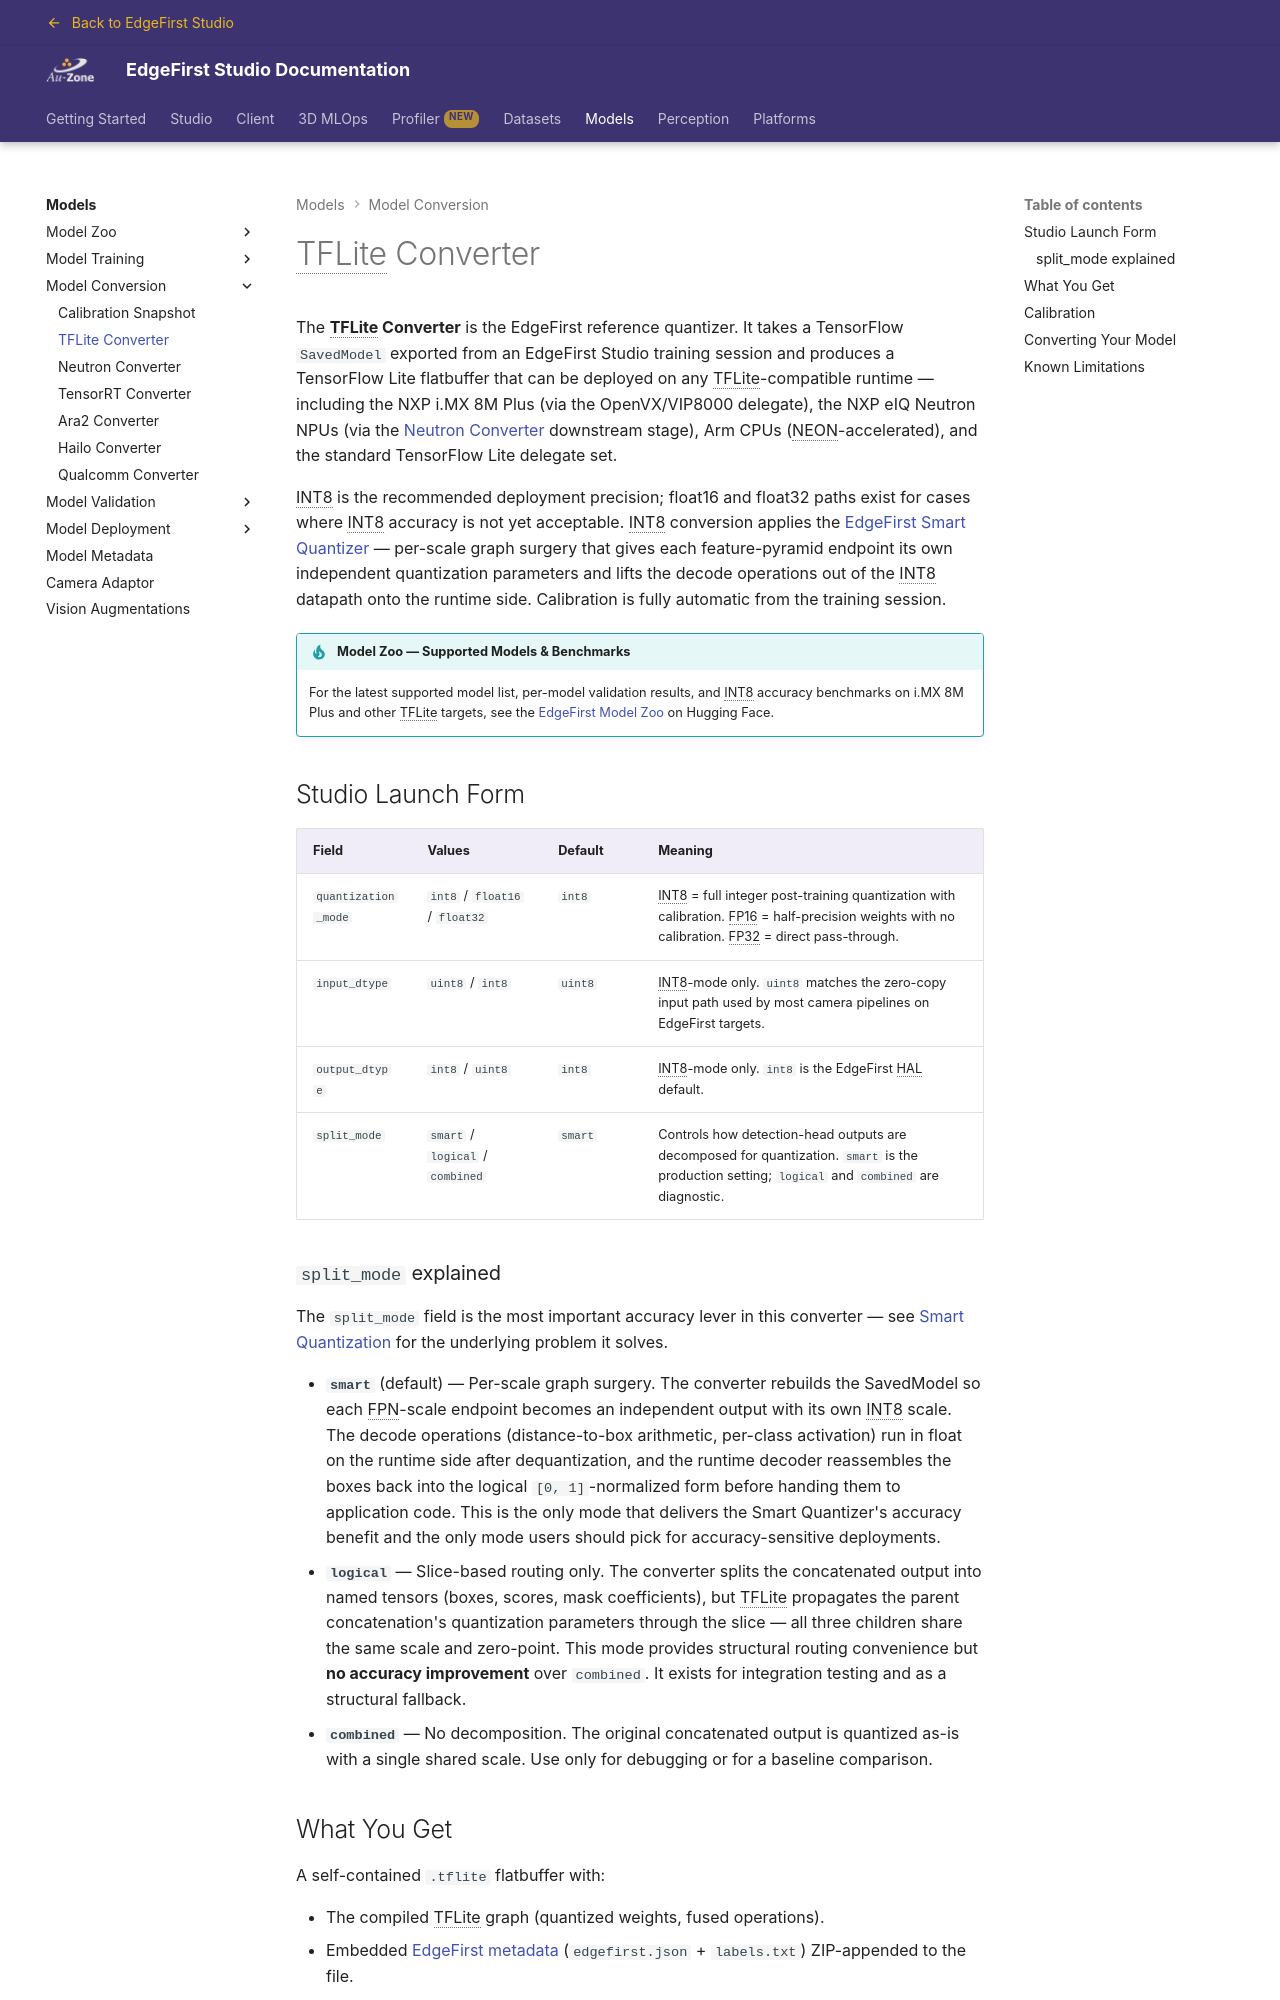

repository: EdgeFirstAI/documentation · page: saas/models/conversion/tflite/index.html · generator: mkdocs

# TFLite Converter

The **TFLite Converter** is the EdgeFirst reference quantizer. It takes a TensorFlow `SavedModel` exported from an EdgeFirst Studio training session and produces a TensorFlow Lite flatbuffer that can be deployed on any TFLite-compatible runtime — including the NXP i.MX 8M Plus (via the OpenVX/VIP8000 delegate), the NXP eIQ Neutron NPUs (via the [Neutron Converter](/models/conversion/neutron/) downstream stage), Arm CPUs (NEON-accelerated), and the standard TensorFlow Lite delegate set.

INT8 is the recommended deployment precision; float16 and float32 paths exist for cases where INT8 accuracy is not yet acceptable. INT8 conversion applies the [EdgeFirst Smart Quantizer](/models/conversion/#smart-quantization) — per-scale graph surgery that gives each feature-pyramid endpoint its own independent quantization parameters and lifts the decode operations out of the INT8 datapath onto the runtime side. Calibration is fully automatic from the training session.

!!! tip "Model Zoo — Supported Models & Benchmarks"
    For the latest supported model list, per-model validation results, and INT8 accuracy benchmarks on i.MX 8M Plus and other TFLite targets, see the [EdgeFirst Model Zoo](https://huggingface.co/spaces/EdgeFirst/Models) on Hugging Face.

## Studio Launch Form

| Field | Values | Default | Meaning |
|-------|--------|---------|---------|
| `quantization_mode` | `int8` / `float16` / `float32` | `int8` | INT8 = full integer post-training quantization with calibration. FP16 = half-precision weights with no calibration. FP32 = direct pass-through. |
| `input_dtype` | `uint8` / `int8` | `uint8` | INT8-mode only. `uint8` matches the zero-copy input path used by most camera pipelines on EdgeFirst targets. |
| `output_dtype` | `int8` / `uint8` | `int8` | INT8-mode only. `int8` is the EdgeFirst HAL default. |
| `split_mode` | `smart` / `logical` / `combined` | `smart` | Controls how detection-head outputs are decomposed for quantization. `smart` is the production setting; `logical` and `combined` are diagnostic. |
